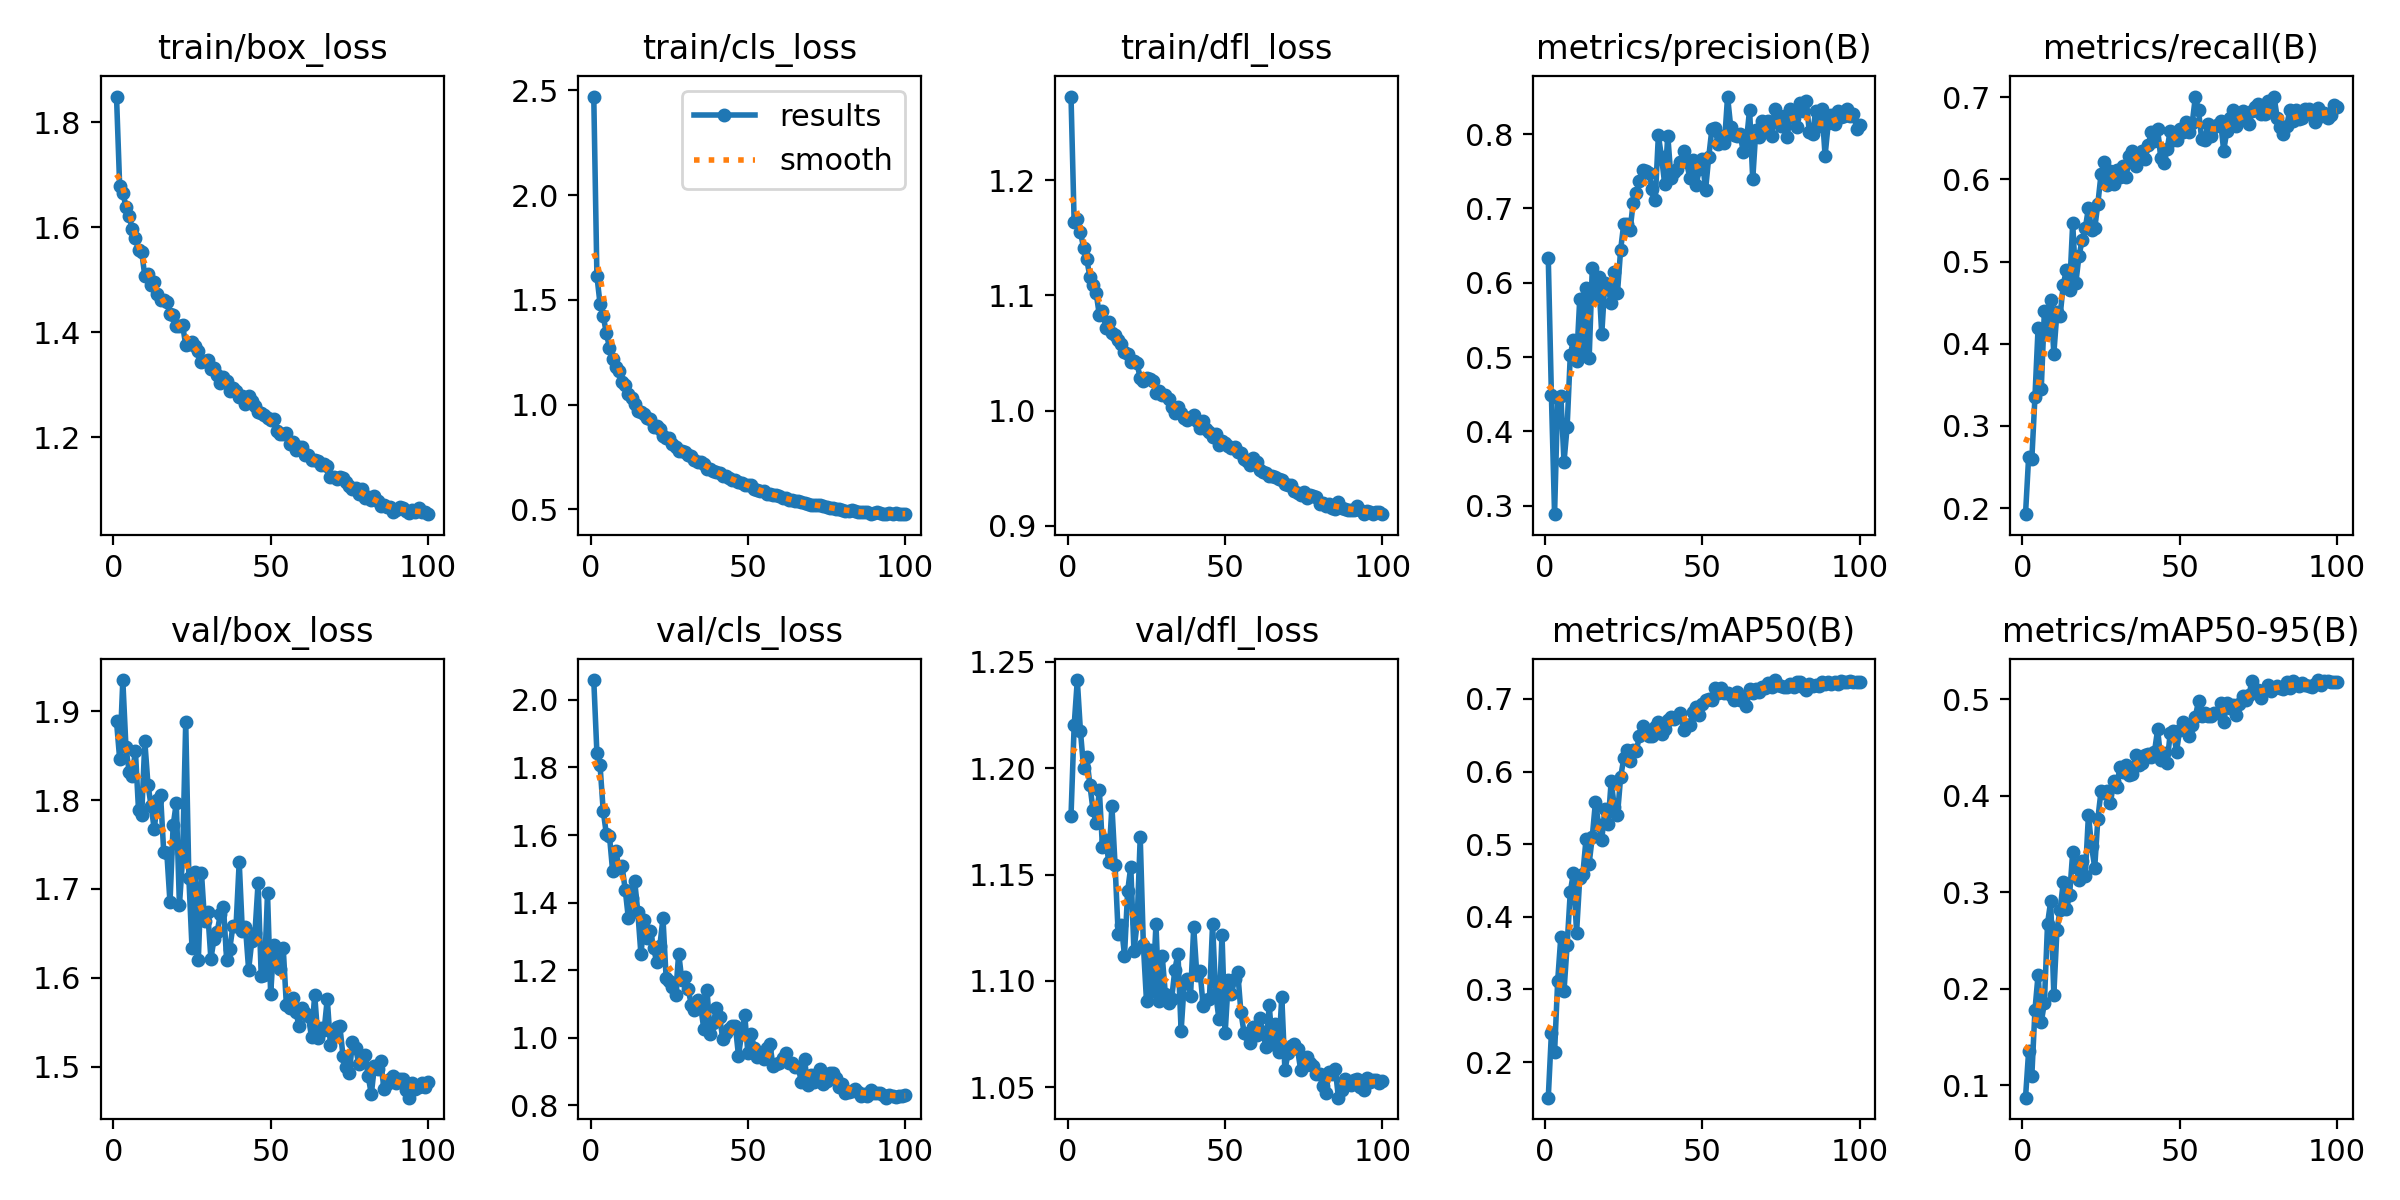

Source data for this figure (header and first rows):
epoch, train/box_loss, train/cls_loss, train/dfl_loss, metrics/precision(B), metrics/recall(B), metrics/mAP50(B), metrics/mAP50-95(B), val/box_loss, val/cls_loss, val/dfl_loss, lr/pg0, lr/pg1, lr/pg2
1, 1.849, 2.471, 1.273, 0.6336, 0.1925, 0.151, 0.0873, 1.889, 2.059, 1.178, 0.0001224, 0.0001224, 0.0001224
2, 1.679, 1.615, 1.163, 0.4483, 0.2627, 0.2402, 0.1359, 1.847, 1.843, 1.22, 0.0002457, 0.0002457, 0.0002457
3, 1.666, 1.481, 1.166, 0.2885, 0.2592, 0.2132, 0.1095, 1.935, 1.806, 1.241, 0.0003687, 0.0003687, 0.0003687
4, 1.64, 1.424, 1.155, 0.4455, 0.3353, 0.3122, 0.1779, 1.86, 1.672, 1.217, 0.0003692, 0.0003692, 0.0003692
5, 1.622, 1.341, 1.142, 0.4482, 0.4197, 0.3729, 0.2148, 1.832, 1.603, 1.2, 0.0003686, 0.0003686, 0.0003686
6, 1.597, 1.272, 1.131, 0.3589, 0.3451, 0.2979, 0.1653, 1.828, 1.597, 1.205, 0.0003678, 0.0003678, 0.0003678
7, 1.58, 1.217, 1.116, 0.4062, 0.4395, 0.3614, 0.1855, 1.856, 1.493, 1.192, 0.0003668, 0.0003668, 0.0003668
8, 1.556, 1.182, 1.109, 0.5026, 0.4133, 0.4344, 0.2675, 1.789, 1.552, 1.18, 0.0003656, 0.0003656, 0.0003656
9, 1.554, 1.162, 1.102, 0.5229, 0.4538, 0.4605, 0.2907, 1.783, 1.504, 1.174, 0.0003642, 0.0003642, 0.0003642
10, 1.507, 1.11, 1.083, 0.4945, 0.3879, 0.3783, 0.1942, 1.866, 1.507, 1.19, 0.0003627, 0.0003627, 0.0003627
11, 1.511, 1.094, 1.087, 0.5776, 0.4392, 0.4529, 0.2613, 1.818, 1.438, 1.163, 0.000361, 0.000361, 0.000361
12, 1.49, 1.05, 1.072, 0.5025, 0.4341, 0.4591, 0.2816, 1.793, 1.353, 1.166, 0.0003592, 0.0003592, 0.0003592
13, 1.496, 1.032, 1.077, 0.5935, 0.4717, 0.5068, 0.3107, 1.767, 1.414, 1.156, 0.0003571, 0.0003571, 0.0003571
14, 1.472, 1.003, 1.067, 0.4987, 0.4901, 0.4734, 0.2823, 1.8, 1.465, 1.182, 0.0003549, 0.0003549, 0.0003549
15, 1.462, 0.9716, 1.066, 0.6201, 0.4656, 0.5105, 0.2969, 1.806, 1.373, 1.155, 0.0003526, 0.0003526, 0.0003526
16, 1.462, 0.9633, 1.062, 0.5816, 0.5467, 0.5584, 0.3415, 1.742, 1.246, 1.122, 0.00035, 0.00035, 0.00035
17, 1.458, 0.9567, 1.058, 0.6079, 0.4742, 0.5271, 0.3263, 1.74, 1.347, 1.126, 0.0003474, 0.0003474, 0.0003474
18, 1.435, 0.9359, 1.051, 0.5304, 0.5069, 0.506, 0.3126, 1.685, 1.295, 1.112, 0.0003445, 0.0003445, 0.0003445
19, 1.434, 0.9302, 1.05, 0.6003, 0.526, 0.5485, 0.332, 1.772, 1.316, 1.142, 0.0003415, 0.0003415, 0.0003415
20, 1.412, 0.8945, 1.042, 0.5931, 0.5404, 0.5274, 0.3173, 1.797, 1.266, 1.154, 0.0003383, 0.0003383, 0.0003383
21, 1.412, 0.8965, 1.043, 0.5733, 0.5652, 0.5868, 0.3801, 1.682, 1.225, 1.114, 0.000335, 0.000335, 0.000335
22, 1.414, 0.8824, 1.041, 0.6142, 0.5382, 0.5509, 0.3476, 1.734, 1.271, 1.127, 0.0003316, 0.0003316, 0.0003316
23, 1.376, 0.8489, 1.028, 0.5865, 0.5405, 0.5403, 0.3257, 1.888, 1.354, 1.167, 0.000328, 0.000328, 0.000328
24, 1.378, 0.8414, 1.026, 0.6442, 0.5706, 0.5922, 0.3764, 1.713, 1.178, 1.117, 0.0003242, 0.0003242, 0.0003242
25, 1.383, 0.8408, 1.028, 0.6796, 0.6061, 0.6182, 0.4046, 1.633, 1.169, 1.09, 0.0003204, 0.0003204, 0.0003204
26, 1.374, 0.8132, 1.028, 0.6791, 0.6215, 0.6296, 0.4031, 1.719, 1.152, 1.115, 0.0003164, 0.0003164, 0.0003164
27, 1.365, 0.8, 1.026, 0.6708, 0.5933, 0.6146, 0.4052, 1.619, 1.126, 1.095, 0.0003122, 0.0003122, 0.0003122
28, 1.343, 0.7806, 1.015, 0.7078, 0.6107, 0.6303, 0.3921, 1.718, 1.249, 1.127, 0.000308, 0.000308, 0.000308
29, 1.345, 0.7772, 1.017, 0.7207, 0.5946, 0.6286, 0.4152, 1.663, 1.17, 1.091, 0.0003036, 0.0003036, 0.0003036
30, 1.347, 0.7718, 1.013, 0.7366, 0.6111, 0.6496, 0.4089, 1.674, 1.18, 1.111, 0.0002991, 0.0002991, 0.0002991
31, 1.331, 0.7593, 1.013, 0.7522, 0.6034, 0.6625, 0.4297, 1.621, 1.145, 1.094, 0.0002945, 0.0002945, 0.0002945
32, 1.333, 0.7537, 1.01, 0.7502, 0.617, 0.6518, 0.4251, 1.644, 1.098, 1.089, 0.0002898, 0.0002898, 0.0002898
33, 1.319, 0.7358, 1.003, 0.7475, 0.6033, 0.6491, 0.4317, 1.652, 1.081, 1.092, 0.000285, 0.000285, 0.000285
34, 1.303, 0.7268, 0.9975, 0.7256, 0.6285, 0.649, 0.4219, 1.671, 1.112, 1.105, 0.0002801, 0.0002801, 0.0002801
35, 1.315, 0.7256, 1.003, 0.7113, 0.6345, 0.6607, 0.4227, 1.68, 1.091, 1.113, 0.0002751, 0.0002751, 0.0002751
36, 1.308, 0.7175, 0.9982, 0.7984, 0.6167, 0.6681, 0.4424, 1.62, 1.025, 1.077, 0.00027, 0.00027, 0.00027
37, 1.288, 0.6931, 0.9935, 0.7695, 0.6258, 0.6518, 0.4323, 1.633, 1.141, 1.099, 0.0002648, 0.0002648, 0.0002648
38, 1.295, 0.6947, 0.992, 0.7333, 0.635, 0.6582, 0.4343, 1.658, 1.011, 1.101, 0.0002596, 0.0002596, 0.0002596
39, 1.289, 0.6837, 0.9948, 0.7981, 0.6249, 0.6708, 0.4422, 1.659, 1.044, 1.093, 0.0002543, 0.0002543, 0.0002543
40, 1.277, 0.6778, 0.9963, 0.7408, 0.6421, 0.6747, 0.4429, 1.731, 1.088, 1.125, 0.0002489, 0.0002489, 0.0002489
41, 1.279, 0.6752, 0.9905, 0.7487, 0.6573, 0.6718, 0.4404, 1.652, 1.061, 1.103, 0.0002435, 0.0002435, 0.0002435
42, 1.264, 0.6595, 0.9849, 0.7537, 0.6467, 0.675, 0.4456, 1.657, 0.9973, 1.105, 0.000238, 0.000238, 0.000238
43, 1.279, 0.6613, 0.9913, 0.7624, 0.6612, 0.6813, 0.4687, 1.609, 1.014, 1.088, 0.0002324, 0.0002324, 0.0002324
44, 1.27, 0.6506, 0.9844, 0.7779, 0.6261, 0.6574, 0.4374, 1.641, 1.026, 1.091, 0.0002268, 0.0002268, 0.0002268
45, 1.26, 0.6385, 0.9813, 0.7625, 0.6203, 0.6642, 0.4439, 1.65, 1.034, 1.091, 0.0002212, 0.0002212, 0.0002212
46, 1.249, 0.6392, 0.9768, 0.7406, 0.6365, 0.6646, 0.4342, 1.707, 1.036, 1.127, 0.0002155, 0.0002155, 0.0002155
47, 1.246, 0.6303, 0.9795, 0.7647, 0.6593, 0.6826, 0.4646, 1.602, 0.9473, 1.094, 0.0002098, 0.0002098, 0.0002098
48, 1.243, 0.626, 0.9701, 0.7312, 0.6479, 0.6883, 0.4671, 1.603, 1.011, 1.082, 0.0002041, 0.0002041, 0.0002041
49, 1.236, 0.6186, 0.9732, 0.7531, 0.6484, 0.6776, 0.4455, 1.695, 1.066, 1.122, 0.0001983, 0.0001983, 0.0001983
50, 1.233, 0.618, 0.9721, 0.7663, 0.6608, 0.6925, 0.4682, 1.582, 0.9541, 1.076, 0.0001926, 0.0001926, 0.0001926
51, 1.234, 0.6166, 0.9694, 0.7247, 0.6574, 0.6986, 0.4766, 1.637, 1.012, 1.1, 0.0001868, 0.0001868, 0.0001868
52, 1.212, 0.5984, 0.9672, 0.7689, 0.6695, 0.6998, 0.4678, 1.621, 0.9704, 1.094, 0.0001811, 0.0001811, 0.0001811
53, 1.207, 0.5931, 0.9687, 0.8064, 0.6579, 0.698, 0.4617, 1.61, 0.9422, 1.101, 0.0001754, 0.0001754, 0.0001754
54, 1.207, 0.5882, 0.9638, 0.8083, 0.6686, 0.7155, 0.4735, 1.633, 0.9481, 1.104, 0.0001696, 0.0001696, 0.0001696
55, 1.209, 0.5864, 0.9632, 0.7871, 0.7007, 0.7076, 0.4821, 1.569, 0.9375, 1.085, 0.0001639, 0.0001639, 0.0001639
56, 1.187, 0.5753, 0.9582, 0.798, 0.684, 0.7146, 0.4981, 1.566, 0.9689, 1.076, 0.0001582, 0.0001582, 0.0001582
57, 1.192, 0.5737, 0.9564, 0.7875, 0.6489, 0.7086, 0.4825, 1.577, 0.9804, 1.075, 0.0001525, 0.0001525, 0.0001525
58, 1.176, 0.5664, 0.9529, 0.8507, 0.6481, 0.7082, 0.4857, 1.562, 0.9151, 1.071, 0.0001469, 0.0001469, 0.0001469
59, 1.183, 0.5676, 0.9586, 0.8097, 0.6671, 0.7054, 0.4824, 1.546, 0.9219, 1.078, 0.0001413, 0.0001413, 0.0001413
60, 1.181, 0.5651, 0.9552, 0.7995, 0.653, 0.698, 0.4821, 1.565, 0.9258, 1.075, 0.0001357, 0.0001357, 0.0001357
... 40 more rows
